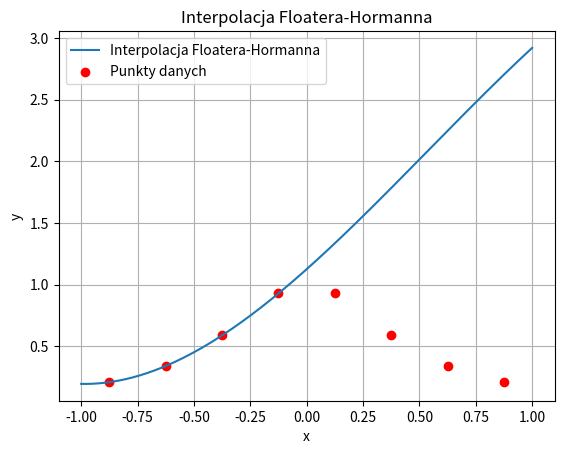

Write Python code to recreate this figure.
import matplotlib.pyplot as plt
import numpy as np

# Formowanie funkcji
def function(x):
    return 1 / (1 + 5 * x * x)

# Zadane punkty funkcji
x = np.array([-7/8, -5/8, -3/8, -1/8, 1/8, 3/8, 5/8, 7/8])
y = np.array([function(xi) for xi in x])

# Interpolacja Floatera-Hormanna
def floater_hormann(x, y, d, x_plot):
    n = len(x)
    c = np.zeros((n, n))
    for i in range(n):
        c[i, 0] = y[i]
    for j in range(1, d + 1):
        for i in range(n - j):
            c[i, j] = ((x_plot - x[i + j]) * c[i, j - 1] - (x_plot - x[i]) * c[i + 1, j - 1]) / (x[i] - x[i + j])
    return c[0, d]

# Tworzenie punktów do wykresu
x_plot = np.linspace(-1, 1, 400)
y_plot = np.array([floater_hormann(x, y, 3, xi) for xi in x_plot])

# Rysowanie wykresu
plt.plot(x_plot, y_plot, label='Interpolacja Floatera-Hormanna')
plt.scatter(x, y, color='red', label='Punkty danych')
plt.legend()
plt.xlabel('x')
plt.ylabel('y')
plt.title('Interpolacja Floatera-Hormanna')
plt.grid(True)
plt.show()